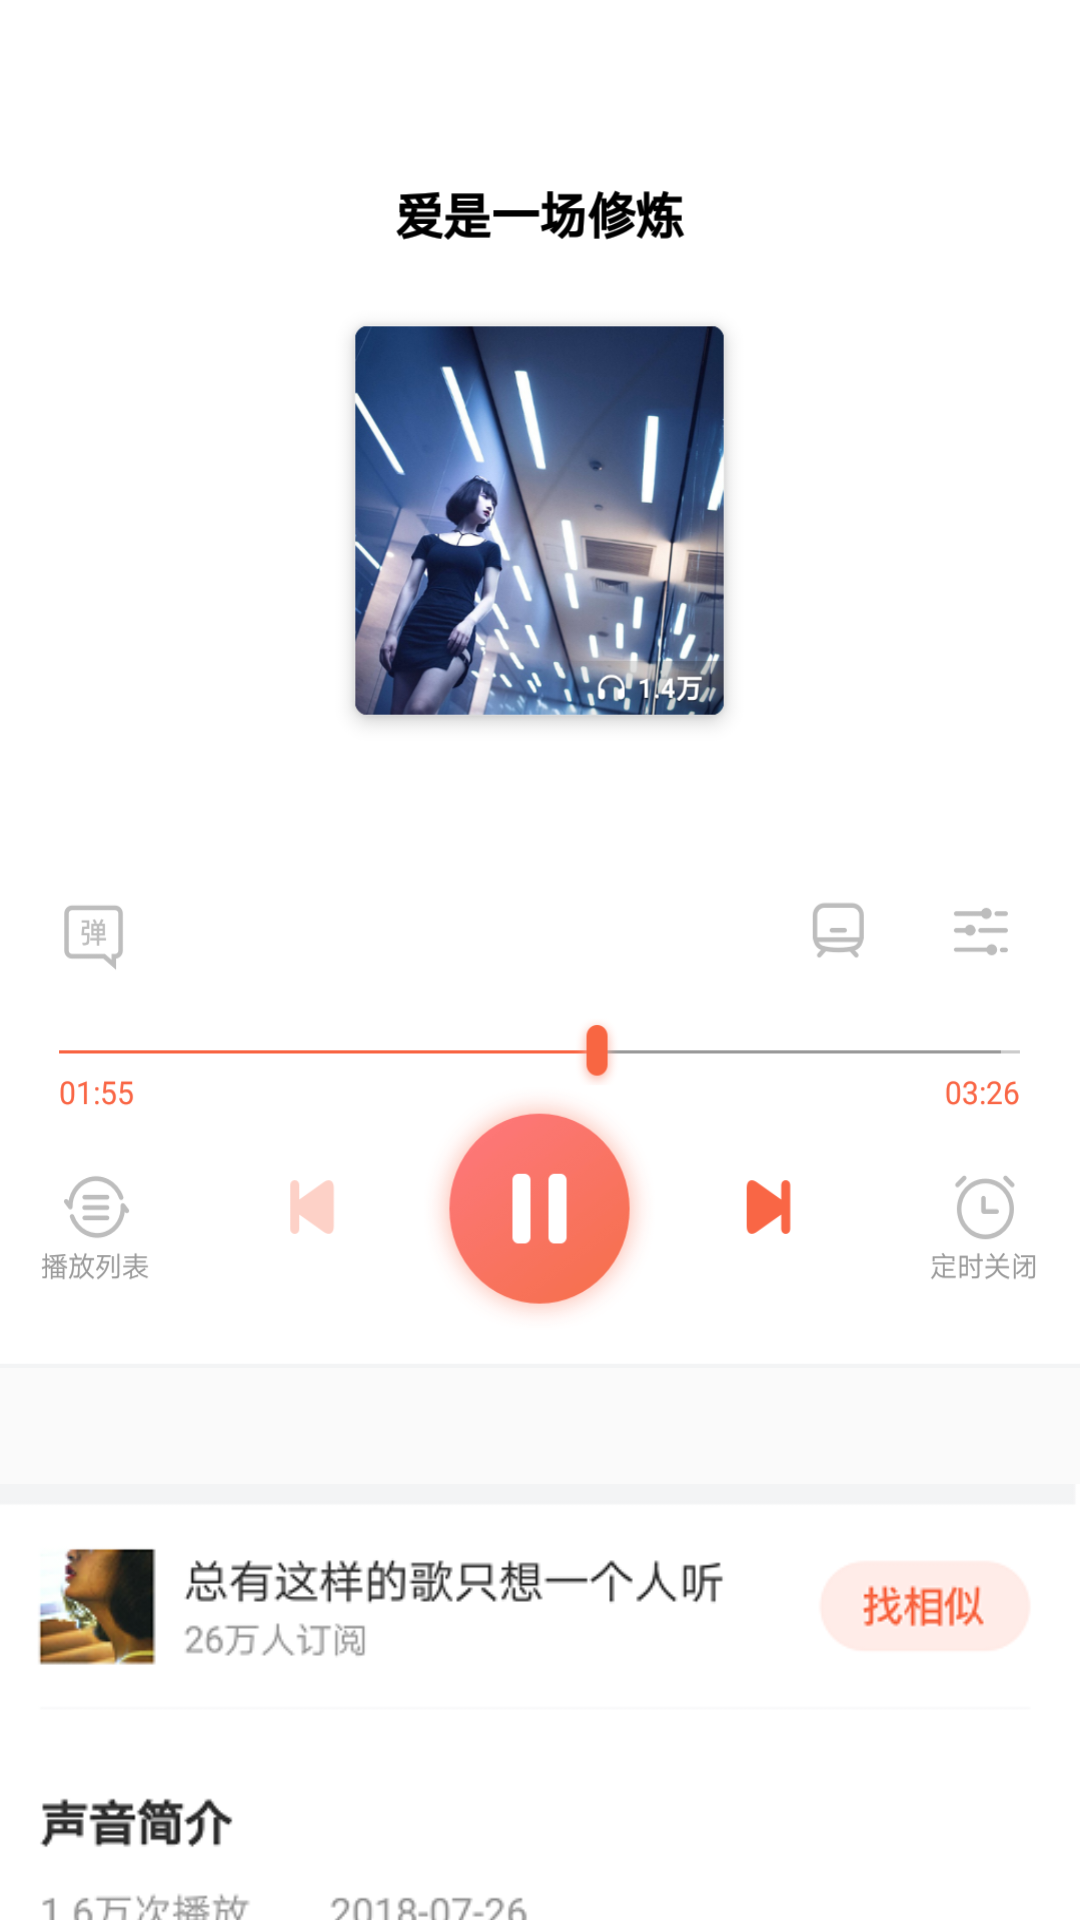

This screen was rendered from an Android layout file. Write that file and the resources it references.
<!-- AndroidManifest.xml: application theme AppTheme -->
<!-- res/layout/content_scroll_custom.xml -->
<?xml version="1.0" encoding="utf-8"?>
<android.support.v4.widget.NestedScrollView xmlns:android="http://schemas.android.com/apk/res/android"
    xmlns:app="http://schemas.android.com/apk/res-auto"
    xmlns:tools="http://schemas.android.com/tools"
    android:id="@+id/scrollView"
    android:layout_width="match_parent"
    android:layout_height="match_parent"
    app:layout_behavior="@string/appbar_scrolling_view_behavior"
    tools:showIn="@layout/activity_scroll_custom">

    <LinearLayout
        android:layout_width="match_parent"
        android:layout_height="match_parent"
        android:orientation="vertical">

        <LinearLayout
            android:id="@+id/layout_top"
            android:layout_width="match_parent"
            android:layout_height="wrap_content"
            android:background="#fff"
            android:orientation="vertical">

            <ImageView
                android:layout_width="match_parent"
                android:layout_height="@dimen/dimen_400"
                android:layout_marginTop="@dimen/dimen_56"
                android:scaleType="fitXY"
                android:src="@mipmap/img_header" />
        </LinearLayout>

        <LinearLayout
            android:id="@+id/layout_one"
            android:layout_width="match_parent"
            android:layout_height="wrap_content"
            android:orientation="vertical">

            <ImageView
                android:layout_width="match_parent"
                android:layout_height="1000dp"
                android:scaleType="fitCenter"
                android:src="@mipmap/img_010" />

        </LinearLayout>

        <LinearLayout
            android:id="@+id/layout_two"
            android:layout_width="match_parent"
            android:layout_height="wrap_content"
            android:orientation="vertical">

            <ImageView
                android:layout_width="match_parent"
                android:layout_height="240dp"
                android:scaleType="fitXY"
                android:src="@mipmap/icon_0010" />

        </LinearLayout>

        <LinearLayout
            android:id="@+id/layout_three"
            android:layout_width="match_parent"
            android:layout_height="wrap_content"
            android:orientation="vertical">

            <ImageView
                android:layout_width="match_parent"
                android:layout_height="1000dp"
                android:scaleType="fitXY"
                android:src="@mipmap/img_00010" />

        </LinearLayout>


    </LinearLayout>


</android.support.v4.widget.NestedScrollView>
<!-- res/layout/activity_scroll_custom.xml (included above) -->
<?xml version="1.0" encoding="utf-8"?>
<RelativeLayout xmlns:android="http://schemas.android.com/apk/res/android"
    xmlns:app="http://schemas.android.com/apk/res-auto"
    xmlns:tools="http://schemas.android.com/tools"
    android:layout_width="match_parent"
    android:layout_height="match_parent"
    android:fitsSystemWindows="false"
    android:orientation="vertical">

    <include layout="@layout/content_scroll_custom" />

    <LinearLayout
        android:id="@+id/layout_top"
        android:layout_width="match_parent"
        android:layout_height="wrap_content"
        android:orientation="vertical">

        <RelativeLayout
            android:id="@+id/layout_toolbar"
            android:layout_width="match_parent"
            android:layout_height="wrap_content"
            android:background="@color/transparent">

            <ImageView
                android:id="@+id/iv_back"
                android:layout_width="56dp"
                android:layout_height="56dp"
                android:layout_alignParentLeft="true"
                android:layout_centerVertical="true"
                android:padding="12dp"
                android:src="@mipmap/icon_left" />

            <ImageView
                android:layout_width="56dp"
                android:layout_height="56dp"
                android:layout_alignParentEnd="true"
                android:layout_centerVertical="true"
                android:padding="12dp"
                android:src="@mipmap/icon_right" />

            <TextView
                android:id="@+id/tv_title"
                android:layout_width="wrap_content"
                android:layout_height="wrap_content"
                android:layout_centerInParent="true"
                android:text=""
                android:textColor="#000"
                android:textSize="16sp" />

        </RelativeLayout>

        <LinearLayout
            android:id="@+id/layout_tab"
            android:layout_width="match_parent"
            android:layout_height="wrap_content"
            android:orientation="vertical"
            android:visibility="gone">

            <View
                android:layout_width="match_parent"
                android:layout_height="1px"
                android:background="#ddd" />

            <android.support.design.widget.TabLayout
                android:id="@+id/tabs"
                android:layout_width="match_parent"
                android:layout_height="48dp"
                android:background="#fff"
                app:tabIndicatorColor="#FA593B"
                app:tabSelectedTextColor="#FA593B"
                app:tabTextColor="#000" />
        </LinearLayout>
    </LinearLayout>

</RelativeLayout>
<!-- resources referenced by this layout -->
<resources>
  <color name="transparent">#55ffffff</color>
  <dimen name="dimen_400">400dp</dimen>
  <dimen name="dimen_56">56dp</dimen>
  <!-- mipmap icon_0010: png bitmap (mipmap-xhdpi, 28639 bytes) -->
  <!-- mipmap icon_left: png bitmap (mipmap-hdpi, 1863 bytes) -->
  <!-- mipmap icon_right: png bitmap (mipmap-hdpi, 1495 bytes) -->
  <!-- mipmap img_00010: png bitmap (mipmap-xhdpi, 203974 bytes) -->
  <!-- mipmap img_010: png bitmap (mipmap-xhdpi, 570228 bytes) -->
  <!-- mipmap img_header: png bitmap (mipmap-hdpi, 265180 bytes) -->
  <style name="AppTheme" parent="Theme.AppCompat.Light.DarkActionBar">
          
          <item name="colorPrimary">@color/colorPrimary</item>
          <item name="colorPrimaryDark">@color/colorPrimaryDark</item>
          <item name="colorAccent">@color/colorAccent</item>
          <item name="windowActionBar">false</item>
          <item name="windowNoTitle">true</item>
      </style>
  <color name="colorPrimary">#fff</color>
  <color name="colorPrimaryDark">#303F9F</color>
  <color name="colorAccent">#FF4081</color>
</resources>
